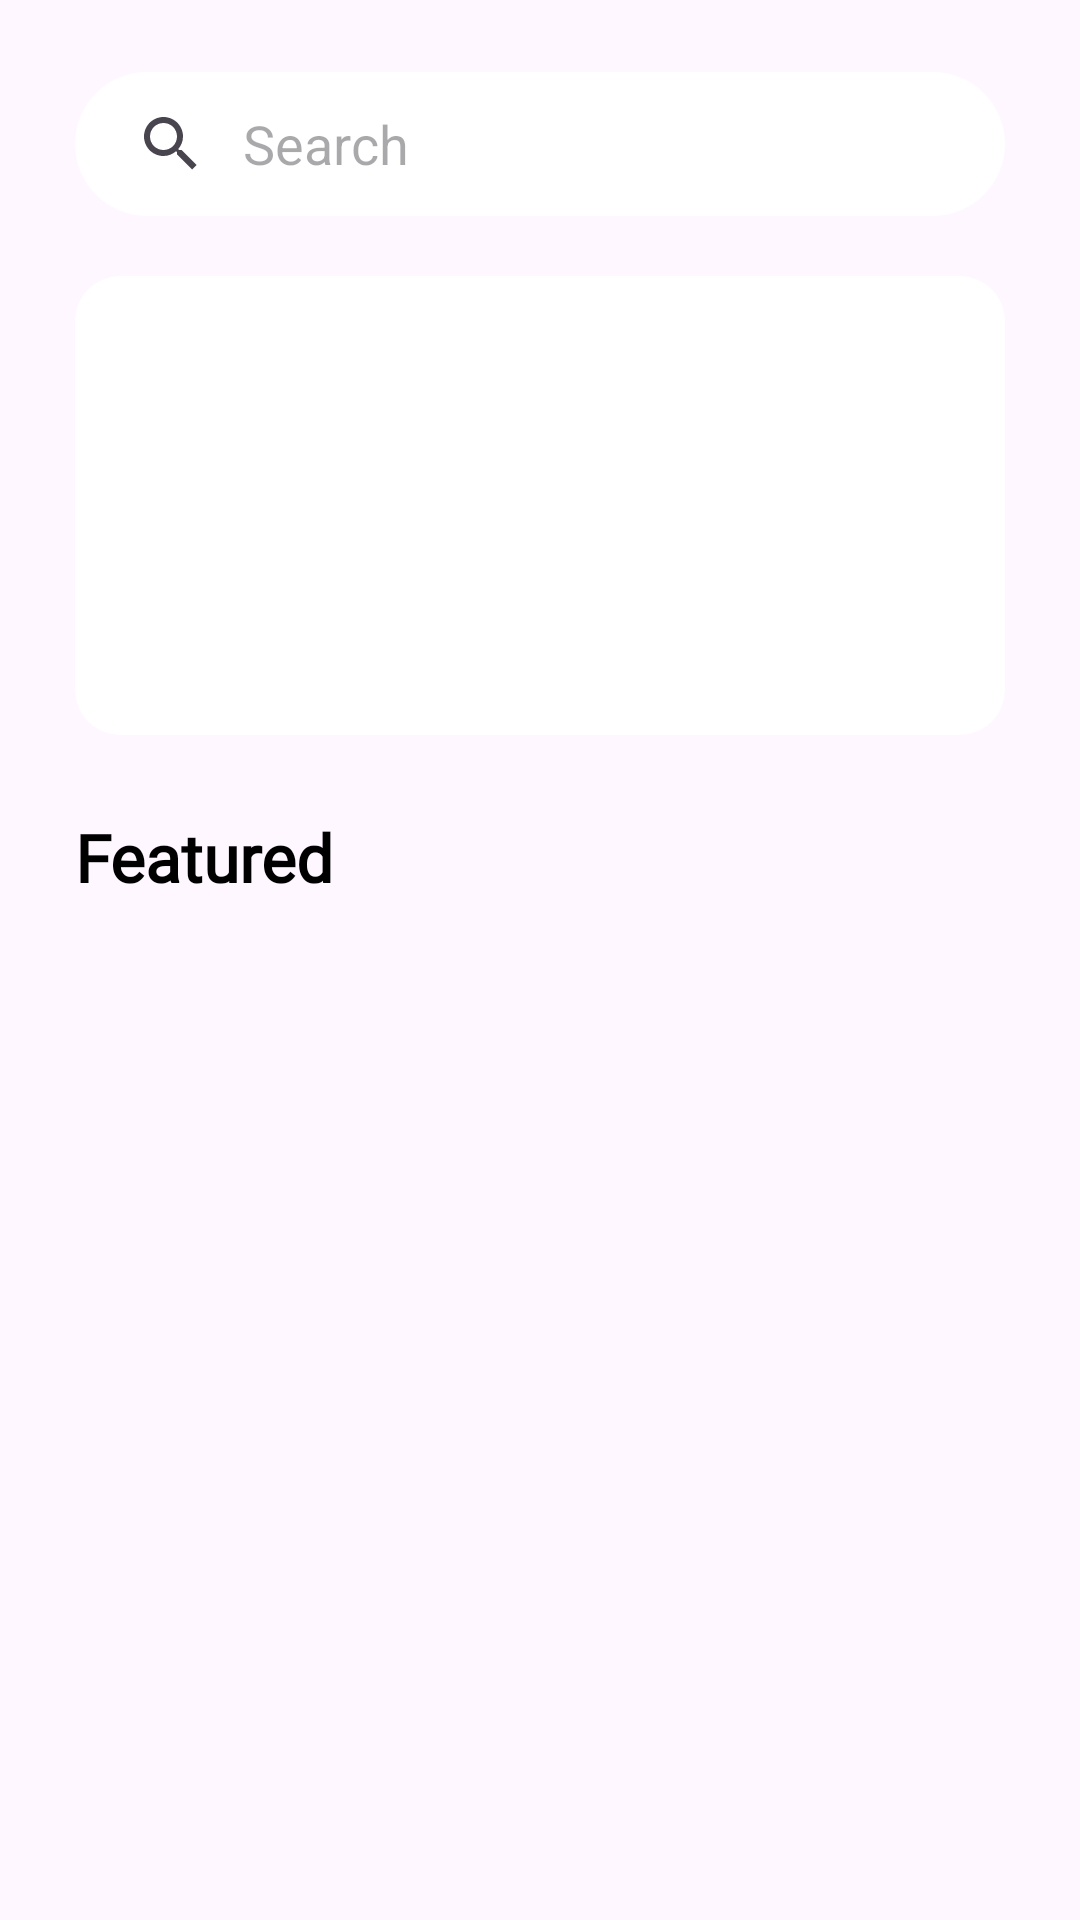

Produce the Android XML layout that renders to this screen, including the resource entries it uses.
<!-- AndroidManifest.xml: application theme Theme.TradeApp -->
<!-- res/layout/include_main_content.xml -->
<?xml version="1.0" encoding="utf-8"?>
<androidx.constraintlayout.widget.ConstraintLayout xmlns:android="http://schemas.android.com/apk/res/android"
    xmlns:app="http://schemas.android.com/apk/res-auto"
    xmlns:tools="http://schemas.android.com/tools"
    android:layout_width="match_parent"
    android:layout_height="match_parent">


    <LinearLayout
        android:layout_width="match_parent"
        android:layout_height="wrap_content"
        android:orientation="vertical"
        app:layout_constraintEnd_toEndOf="parent"
        app:layout_constraintStart_toStartOf="parent"
        app:layout_constraintTop_toTopOf="parent">

        <SearchView
            android:id="@+id/search_view"
            android:layout_width="match_parent"
            android:layout_height="wrap_content"
            android:layout_marginHorizontal="25dp"
            android:layout_marginTop="24dp"
            android:background="@drawable/search_view_card_corners_view"
            android:iconifiedByDefault="false"
            android:inputType="none"
            android:queryBackground="@null"
            android:queryHint="@string/search" />

        <androidx.cardview.widget.CardView
            android:layout_width="match_parent"
            android:layout_height="153dp"
            android:layout_marginHorizontal="25dp"
            android:layout_marginTop="20dp"
            app:cardBackgroundColor="@color/white"
            app:cardCornerRadius="15dp"
            app:cardElevation="0dp">


            <androidx.viewpager2.widget.ViewPager2
                android:id="@+id/view_pager"
                android:layout_width="match_parent"
                android:layout_height="match_parent"
                android:orientation="horizontal" />


        </androidx.cardview.widget.CardView>


        <TextView
            android:layout_width="wrap_content"
            android:layout_height="wrap_content"
            android:layout_marginStart="25dp"
            android:layout_marginTop="26dp"
            android:fontFamily="@font/poppins"
            android:textColor="?attr/theme_text_color"
            android:text="@string/featured"
            android:textSize="22sp"
            android:textStyle="bold" />


        <androidx.recyclerview.widget.RecyclerView
            android:id="@+id/recycle_view"
            android:layout_width="match_parent"
            android:layout_height="wrap_content"
            android:layout_marginStart="20dp"
            android:layout_marginTop="8dp"
            android:orientation="horizontal"
            app:layoutManager="androidx.recyclerview.widget.LinearLayoutManager" />


    </LinearLayout>

</androidx.constraintlayout.widget.ConstraintLayout>
<!-- resources referenced by this layout -->
<resources>
  <color name="white">#FFFFFFFF</color>
  <!-- drawable search_view_card_corners_view (drawable) -->
  <?xml version="1.0" encoding="utf-8"?>
  <shape xmlns:android="http://schemas.android.com/apk/res/android">
  
      <solid android:color="?attr/theme_search_view_style"/>
      <corners android:radius="29dp"/>
  
  </shape>
  <string name="featured">Featured</string>
  <string name="search">Search</string>
  <style name="Theme.TradeApp" parent="Base.Theme.TradeApp">
          <item name="android:statusBarColor">@color/backgrount_color</item>
  
          <item name="theme_background">@color/backgrount_color</item>
          <item name="theme_search_view_style">@color/white</item>
          <item name="theme_text_color">@color/black</item>
          <item name="theme_icon_background">@color/backgrount_color</item>
  
      </style>
  <style name="Base.Theme.TradeApp" parent="Theme.Material3.DayNight.NoActionBar">
          
          
      </style>
  <color name="backgrount_color">#F0F0F0</color>
  <color name="black">#000000</color>
</resources>
